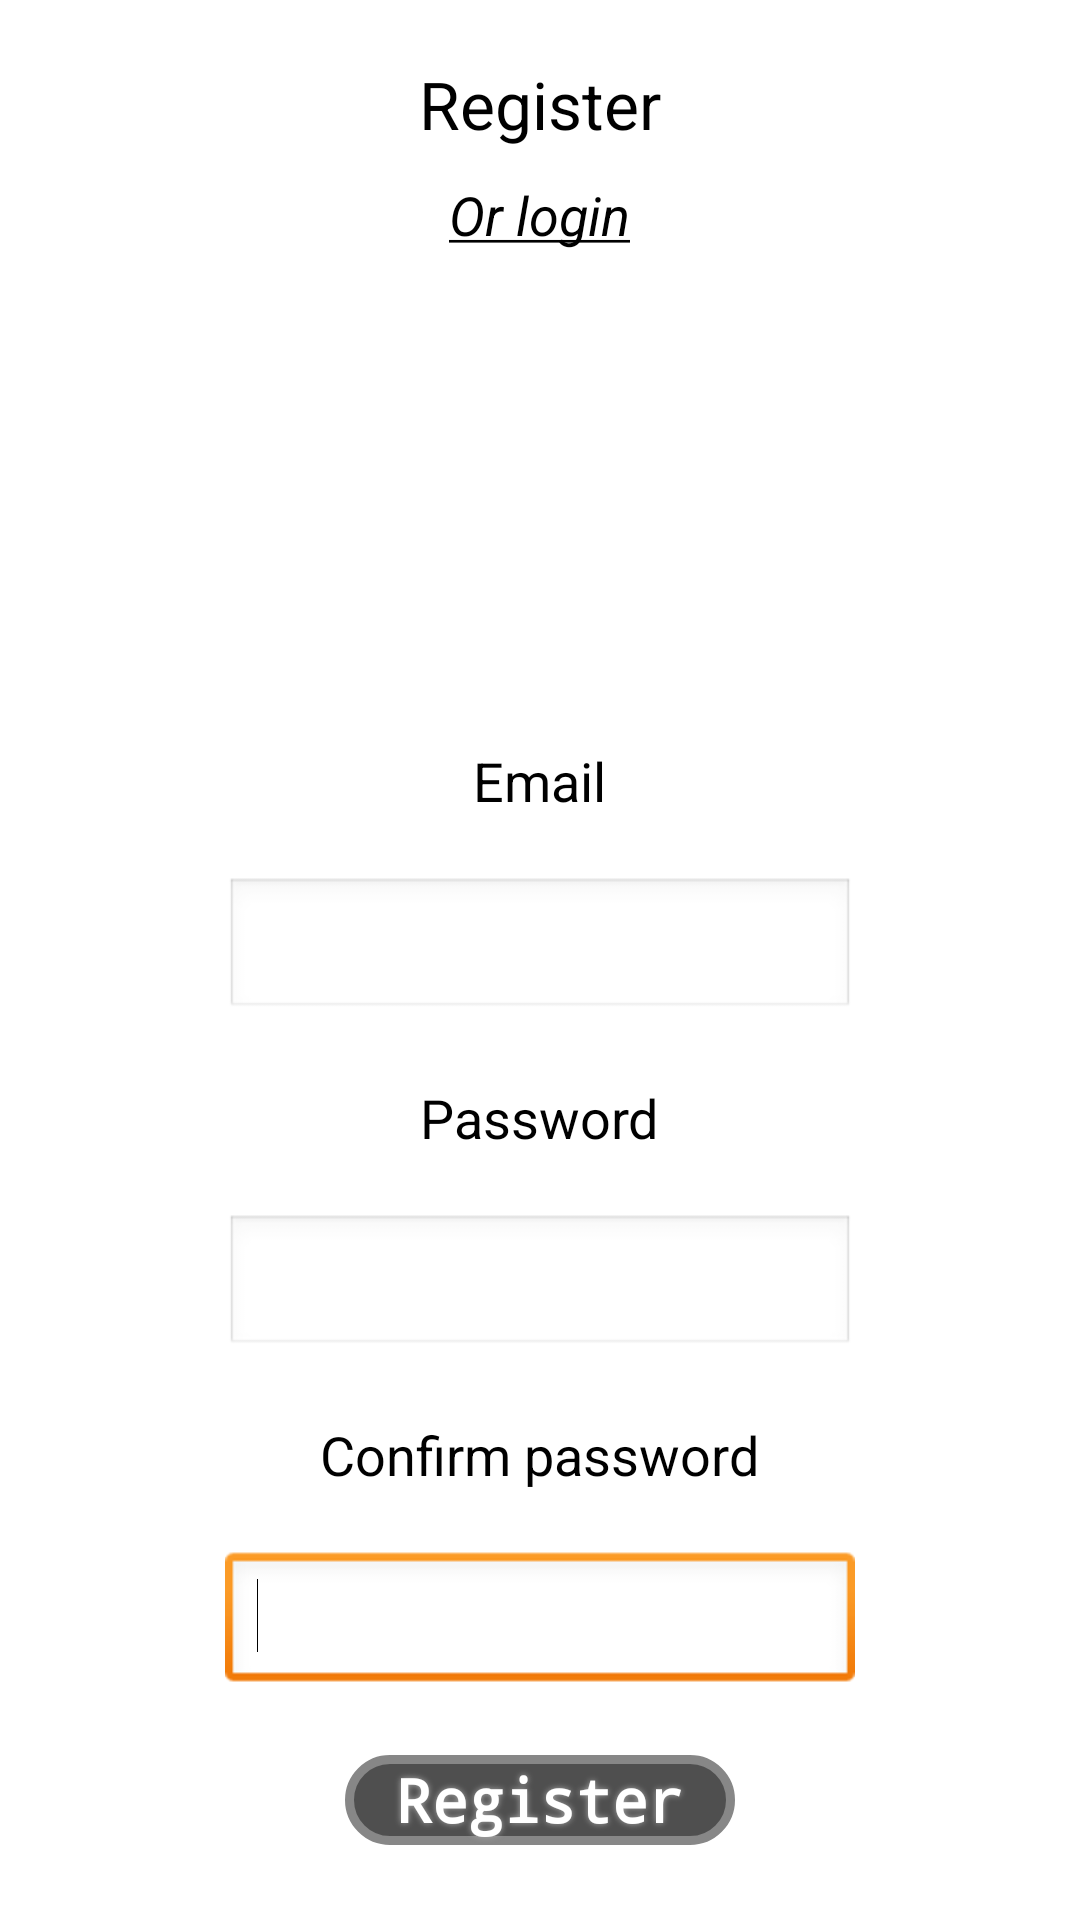

Reconstruct the res/layout file that produces this screen, plus the resources it refers to.
<!-- AndroidManifest.xml: application theme AppTheme -->
<!-- res/layout/register_activity.xml -->
<?xml version="1.0" encoding="utf-8"?>
<RelativeLayout xmlns:android="http://schemas.android.com/apk/res/android"
    android:layout_width="match_parent"
    android:layout_height="match_parent" >

    <TextView
        android:id="@+id/tv_register"
        android:layout_width="wrap_content"
        android:layout_height="wrap_content"
        android:layout_alignParentTop="true"
        android:layout_centerHorizontal="true"
        android:layout_marginTop="20dp"
        android:text="@string/register"
        android:textAppearance="?android:attr/textAppearanceLarge" />

    <Button
        android:id="@+id/btn_register"
        android:layout_width="wrap_content"
        android:layout_height="wrap_content"
        android:layout_alignParentBottom="true"
        android:layout_centerHorizontal="true"
        android:layout_marginBottom="25dp"
        style="@style/button_style"
        android:text="@string/register" />

    <EditText
        android:id="@+id/et_confirm_pass"
        android:layout_width="wrap_content"
        android:layout_height="wrap_content"
        android:layout_above="@+id/btn_register"
        android:layout_centerHorizontal="true"
        android:layout_marginBottom="20dp"
        android:ems="10"
        android:inputType="textPassword" >

        <requestFocus />
    </EditText>

    <TextView
        android:id="@+id/tv_confirm_password_label"
        android:layout_width="wrap_content"
        android:layout_height="wrap_content"
        android:layout_above="@+id/et_confirm_pass"
        android:layout_centerHorizontal="true"
        android:layout_marginBottom="20dp"
        android:text="@string/confirm_password"
        android:textAppearance="?android:attr/textAppearanceMedium" />

    <EditText
        android:id="@+id/et_register_password"
        android:layout_width="wrap_content"
        android:layout_height="wrap_content"
        android:layout_above="@+id/tv_confirm_password_label"
        android:layout_centerHorizontal="true"
        android:layout_marginBottom="20dp"
        android:ems="10"
        android:inputType="textPassword" />

    <TextView
        android:id="@+id/tv_register_pass_label"
        android:layout_width="wrap_content"
        android:layout_height="wrap_content"
        android:layout_above="@+id/et_register_password"
        android:layout_centerHorizontal="true"
        android:layout_marginBottom="20dp"
        android:text="@string/password"
        android:textAppearance="?android:attr/textAppearanceMedium" />

    <EditText
        android:id="@+id/et_register_email"
        android:layout_width="wrap_content"
        android:layout_height="wrap_content"
        android:layout_above="@+id/tv_register_pass_label"
        android:layout_alignRight="@+id/et_register_password"
        android:layout_marginBottom="20dp"
        android:ems="10"
        android:inputType="textEmailAddress" />

    <TextView
        android:id="@+id/tv_email_label"
        android:layout_width="wrap_content"
        android:layout_height="wrap_content"
        android:layout_above="@+id/et_register_email"
        android:layout_centerHorizontal="true"
        android:layout_marginBottom="20dp"
        android:text="@string/email"
        android:textAppearance="?android:attr/textAppearanceMedium" />

    <TextView
        android:id="@+id/tv_login_link"
        android:layout_width="wrap_content"
        android:layout_height="wrap_content"
        android:textStyle="italic"
        android:layout_below="@+id/tv_register"
        android:layout_centerHorizontal="true"
        android:layout_marginTop="10dp"
        android:text="@string/or_login"
        android:textAppearance="?android:attr/textAppearanceMedium" />

</RelativeLayout>
<!-- resources referenced by this layout -->
<resources>
  <string name="confirm_password">Confirm password</string>
  <string name="email">Email</string>
  <string name="or_login"><u>Or login</u></string>
  <string name="password">Password</string>
  <string name="register">Register</string>
  <style name="button_style">
          <item name="android:typeface">monospace</item>
          <item name="android:textSize">20sp</item>
          <item name="android:textColor">#FFFFFF</item>
  		<item name="android:layout_width">100dp</item>
  		<item name="android:layout_height">60dp</item>
  		<item name="android:shadowColor">#A8A8A8</item>
  		<item name="android:textStyle">bold</item>
  		<item name="android:shadowDx">0</item>
  		<item name="android:shadowDy">0</item>
  		<item name="android:shadowRadius">5</item>
  		<item name="android:background">@drawable/button_shape</item>
      </style>
  <style name="AppTheme" parent="AppBaseTheme">
          
      </style>
  <!-- drawable button_shape (drawable-ldpi) -->
  <?xml version="1.0" encoding="utf-8"?>
  <shape xmlns:android="http://schemas.android.com/apk/res/android" 
      android:shape="rectangle" >
  
      <corners android:radius="14dp" />
  
      <solid android:color="#4F4F4F" />
  
      <padding
          android:bottom="0dp"
          android:left="0dp"
          android:right="0dp"
          android:top="0dp" />
  
      <size
          android:height="30dp"
          android:width="130dp" />
  
      <stroke
          android:width="3dp"
          android:color="#878787" />
  
  </shape>
  <style name="AppBaseTheme" parent="android:Theme.Light">
          
      </style>
</resources>
